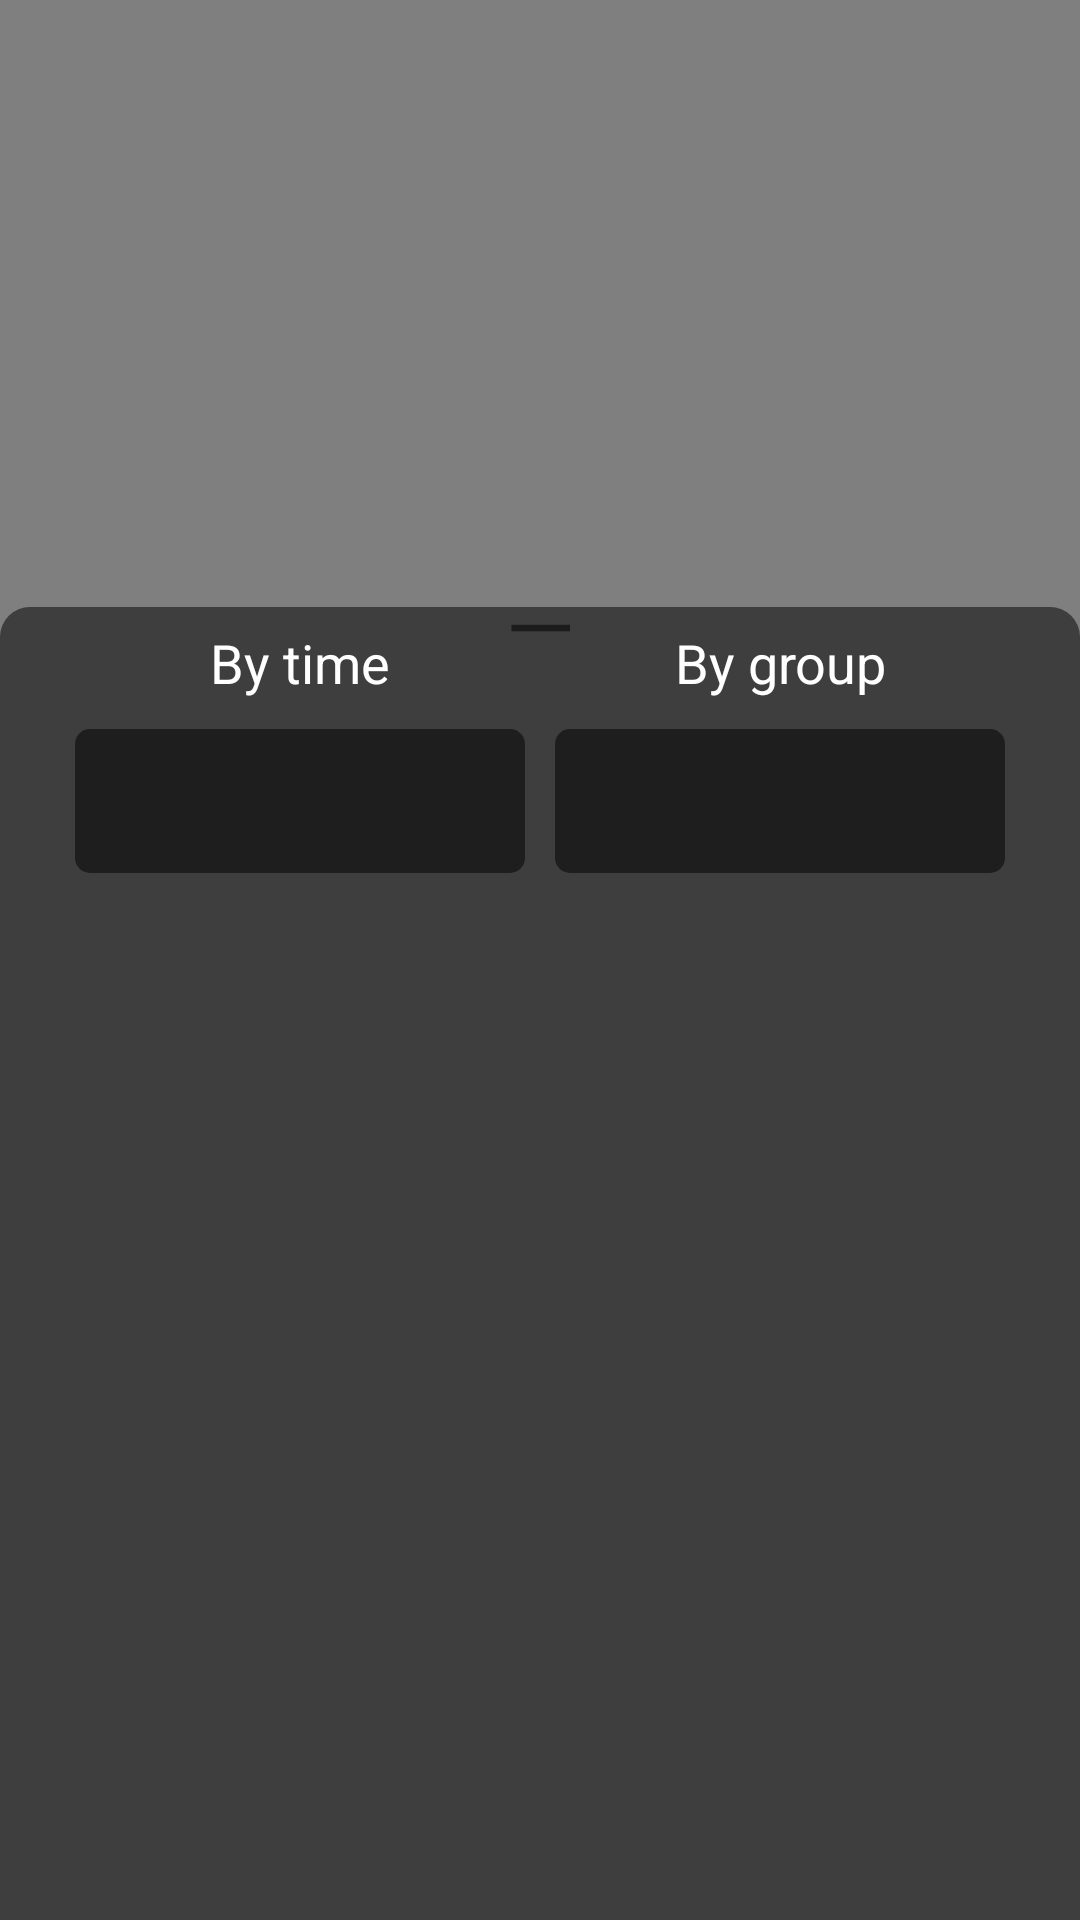

Write the Android layout XML for this screen, with the resource values it uses.
<!-- AndroidManifest.xml: application theme Theme.HistoricalPetersburg -->
<!-- res/layout/fragment_map.xml -->
<?xml version="1.0" encoding="utf-8"?>
<androidx.coordinatorlayout.widget.CoordinatorLayout xmlns:android="http://schemas.android.com/apk/res/android"
    xmlns:app="http://schemas.android.com/apk/res-auto"
    xmlns:tools="http://schemas.android.com/tools"
    android:id="@+id/fragment_map"
    android:layout_width="match_parent"
    android:layout_height="match_parent"
    tools:context=".ui.map.MapFragment">

    <com.yandex.mapkit.mapview.MapView
        android:id="@+id/mapview"
        android:layout_width="match_parent"
        android:layout_height="match_parent" />

    <LinearLayout
        android:id="@+id/map_tools_window"
        android:layout_width="wrap_content"
        android:layout_height="wrap_content"
        android:orientation="vertical"
        android:layout_marginTop="250dp"
        android:layout_marginEnd="10dp"
        android:layout_gravity="end">

        <ImageButton
            android:id="@+id/zoom_in_button"
            android:layout_width="60dp"
            android:layout_height="60dp"
            android:foreground="@drawable/button_add"
            android:background="@drawable/background_on_primary_round_all_30_inset_10" />

        <ImageButton
            android:id="@+id/zoom_out_button"
            android:layout_width="60dp"
            android:layout_height="60dp"
            android:foreground="@drawable/button_indeterminate"
            android:background="@drawable/background_on_primary_round_all_30_inset_10" />

        <ImageButton
            android:id="@+id/zoom_location_button"
            android:layout_width="60dp"
            android:layout_height="60dp"
            android:layout_marginTop="30dp"
            android:foreground="@drawable/button_nav"
            android:background="@drawable/background_on_primary_round_all_30_inset_10" />

    </LinearLayout>

    <LinearLayout
        android:id="@+id/downContent"
        android:layout_width="match_parent"
        android:layout_height="wrap_content"
        android:layout_gravity="bottom"
        android:orientation="vertical">

        <HorizontalScrollView
            android:layout_width="wrap_content"
            android:layout_height="wrap_content"
            android:layout_marginBottom="5dp"
            android:scrollbars="none">

            <LinearLayout
                android:layout_width="wrap_content"
                android:layout_height="wrap_content">

                <com.google.android.material.tabs.TabLayout
                    android:id="@+id/type_selection"
                    android:layout_width="wrap_content"
                    android:layout_height="wrap_content"
                    android:background="@drawable/background_primary_round_all_10"
                    android:layout_marginHorizontal="5dp"
                    app:tabMode="fixed"
                    app:tabGravity="start"
                    app:tabIndicatorGravity="stretch"
                    app:tabTextColor="?colorOnPrimary"
                    app:tabSelectedTextColor="?colorOnPrimary"
                    app:tabIndicatorAnimationMode="elastic"
                    app:tabIndicatorAnimationDuration="@integer/material_motion_duration_long_1"
                    app:tabIndicatorColor="?colorPrimaryVariant"
                    app:tabIndicator="@drawable/background_primary_variant_round_all_5_inset_5">

                    <com.google.android.material.tabs.TabItem
                        android:layout_width="wrap_content"
                        android:layout_height="wrap_content"
                        android:text="@string/all_routes_places" />

                    <com.google.android.material.tabs.TabItem
                        android:layout_width="wrap_content"
                        android:layout_height="wrap_content"
                        android:text="@string/routes" />

                    <com.google.android.material.tabs.TabItem
                        android:layout_width="wrap_content"
                        android:layout_height="wrap_content"
                        android:text="@string/places" />

                </com.google.android.material.tabs.TabLayout>

                <CheckBox
                    android:id="@+id/not_completed_check"
                    android:layout_width="wrap_content"
                    android:layout_height="wrap_content"
                    android:layout_marginHorizontal="5dp"
                    android:theme="@style/DarkCheckBox"
                    android:background="@drawable/background_primary_round_all_10"
                    android:paddingStart="0dp"
                    android:paddingEnd="10dp"
                    android:textSize="16sp"
                    android:textColor="?colorOnPrimary"
                    android:text="@string/not_competed_objects"/>

            </LinearLayout>


        </HorizontalScrollView>

    </LinearLayout>

    <include
        android:id="@+id/bottom_sheet_main"
        layout="@layout/bottom_sheet_groups_list"
        />

</androidx.coordinatorlayout.widget.CoordinatorLayout>
<!-- res/layout/bottom_sheet_groups_list.xml (included above) -->
<?xml version="1.0" encoding="utf-8"?>
<LinearLayout
    xmlns:android="http://schemas.android.com/apk/res/android"
    xmlns:app="http://schemas.android.com/apk/res-auto"
    xmlns:tools="http://schemas.android.com/tools"

    android:id="@+id/route_group_bottom_sheet"
    android:layout_width="match_parent"
    android:layout_height="wrap_content"
    android:background="@drawable/background_primary_round_up_10"
    android:orientation="vertical"
    android:paddingHorizontal="5dp"
    app:layout_behavior="com.google.android.material.bottomsheet.BottomSheetBehavior"
    >

    <TextView
        android:layout_width="match_parent"
        android:layout_height="26dp"
        android:gravity="bottom|center_horizontal"
        android:text="—"
        android:textAlignment="center"
        android:textSize="30sp" />

    <LinearLayout
        android:layout_width="match_parent"
        android:layout_height="wrap_content"
        android:layout_marginTop="-20dp"
        android:gravity="center"
        android:orientation="horizontal">

        <LinearLayout
            android:layout_width="wrap_content"
            android:layout_height="wrap_content"
            android:layout_marginHorizontal="5dp"
            android:orientation="vertical">

            <TextView
                android:layout_width="match_parent"
                android:layout_height="wrap_content"
                android:gravity="bottom|center_horizontal"
                android:layout_marginBottom="10dp"
                android:text="By time"
                android:textAlignment="center"
                android:textColor="?colorOnPrimary"
                android:textSize="18sp" />

            <Spinner
                android:id="@+id/group_list_spinner_1"
                android:layout_width="150dp"
                android:layout_height="wrap_content"
                android:background="@drawable/background_primary_variant_round_all_5"
                android:minHeight="48dp"
                android:spinnerMode="dialog"
                android:theme="@style/SpinnerDarkTheme"/>

        </LinearLayout>

        <LinearLayout
            android:layout_width="wrap_content"
            android:layout_height="wrap_content"
            android:layout_marginHorizontal="5dp"
            android:orientation="vertical">

            <TextView
                android:layout_width="match_parent"
                android:layout_height="wrap_content"
                android:gravity="bottom|center_horizontal"
                android:layout_marginBottom="10dp"
                android:text="By group"
                android:textAlignment="center"
                android:textColor="?colorOnPrimary"
                android:textSize="18sp" />

            <Spinner
                android:id="@+id/group_list_spinner_2"
                android:layout_width="150dp"
                android:layout_height="wrap_content"
                android:background="@drawable/background_primary_variant_round_all_5"
                android:minHeight="48dp"
                android:spinnerMode="dropdown" />

        </LinearLayout>

    </LinearLayout>

    <ScrollView
        android:layout_width="match_parent"
        android:layout_height="500dp"
        android:layout_marginTop="20dp"
        android:scrollbars="none">

        <androidx.recyclerview.widget.RecyclerView
            android:id="@+id/recycle_route_list"
            android:layout_width="match_parent"
            android:layout_height="wrap_content"
            app:layoutManager="androidx.recyclerview.widget.LinearLayoutManager"
            tools:listitem="@layout/item_list_route" />

    </ScrollView>

</LinearLayout>
<!-- res/layout/item_list_route.xml (included above) -->
<?xml version="1.0" encoding="utf-8"?>
<LinearLayout xmlns:android="http://schemas.android.com/apk/res/android"
    xmlns:tools="http://schemas.android.com/tools"
    android:layout_width="match_parent"
    android:layout_height="wrap_content"
    xmlns:app="http://schemas.android.com/apk/res-auto"
    android:background="@drawable/background_primary_variant_round_all_5_inset_5"
    android:orientation="vertical">






    <LinearLayout
        android:layout_width="match_parent"
        android:layout_height="wrap_content"
        android:orientation="horizontal"
        android:layout_marginVertical="10dp"
        android:paddingHorizontal="15dp">

        <ImageView
            android:layout_width="wrap_content"
            android:layout_height="wrap_content"
            android:src="@drawable/icon_route"
            android:layout_gravity="center_vertical"/>

        <TextView
            android:id="@+id/route_name_item"
            android:layout_width="wrap_content"
            android:layout_height="wrap_content"
            android:layout_marginStart="15dp"
            android:layout_gravity="center_vertical"
            android:textColor="?colorOnPrimary"
            android:textSize="20sp"
            android:text="Example"
            app:layout_constraintTop_toTopOf="parent"/>

    </LinearLayout>

</LinearLayout>
<!-- resources referenced by this layout -->
<resources>
  <!-- drawable background_primary_round_all_10 (drawable) -->
  <?xml version="1.0" encoding="utf-8"?>
  <shape xmlns:android="http://schemas.android.com/apk/res/android">
      <solid android:color="?colorPrimary"/>
  
      <corners android:radius="10dp"/>
  </shape>
  <!-- drawable background_primary_round_up_10 (drawable) -->
  <?xml version="1.0" encoding="utf-8"?>
  <shape xmlns:android="http://schemas.android.com/apk/res/android">
      <solid android:color="?attr/colorPrimary"/>
  
      <corners
          android:topLeftRadius="10dp"
          android:topRightRadius="10dp" />
  
  </shape>
  <!-- drawable background_primary_variant_round_all_5 (drawable) -->
  <?xml version="1.0" encoding="utf-8"?>
  <shape xmlns:android="http://schemas.android.com/apk/res/android">
      <solid android:color="?colorPrimaryVariant"/>
  
      <corners
          android:radius="5dp" />
  </shape>
  <!-- drawable background_primary_variant_round_all_5_inset_5 (drawable) -->
  <?xml version="1.0" encoding="utf-8"?>
  <inset
      xmlns:android="http://schemas.android.com/apk/res/android"
      android:inset="5dp">
      <shape>
          <solid android:color="?colorPrimaryVariant"/>
  
          <corners
              android:radius="5dp" />
      </shape>
  </inset>
  <!-- drawable button_add (drawable) -->
  <vector android:height="24dp" android:tint="?colorPrimary"
      android:viewportHeight="24" android:viewportWidth="24"
      android:width="24dp" xmlns:android="http://schemas.android.com/apk/res/android">
      <path android:fillColor="@android:color/white" android:pathData="M19,3L5,3c-1.11,0 -2,0.9 -2,2v14c0,1.1 0.89,2 2,2h14c1.1,0 2,-0.9 2,-2L21,5c0,-1.1 -0.9,-2 -2,-2zM17,13h-4v4h-2v-4L7,13v-2h4L11,7h2v4h4v2z"/>
  </vector>
  <!-- drawable button_indeterminate (drawable) -->
  <vector android:height="24dp" android:tint="?colorPrimary"
      android:viewportHeight="24" android:viewportWidth="24"
      android:width="24dp" xmlns:android="http://schemas.android.com/apk/res/android">
      <path android:fillColor="@android:color/white" android:pathData="M19,3H5C3.9,3 3,3.9 3,5v14c0,1.1 0.9,2 2,2h14c1.1,0 2,-0.9 2,-2V5C21,3.9 20.1,3 19,3zM17,13H7v-2h10V13z"/>
  </vector>
  <string name="all_routes_places">All</string>
  <string name="not_competed_objects">Only not completed</string>
  <string name="places">Places</string>
  <string name="routes">Routes</string>
  <style name="DarkCheckBox" parent="Widget.AppCompat.CompoundButton.CheckBox">
          <item name="colorAccent">#8A0000</item>
          <item name="android:textColorSecondary">@color/white</item>
      </style>
  <style name="SpinnerDarkTheme">
          <item name="android:background">?colorPrimaryVariant</item>
          <item name="android:textSize">16sp</item>
          <item name="android:textColor">?colorOnPrimary</item>
      </style>
  <color name="white">#FFFFFFFF</color>
  <color name="gray">#3E3E3E</color>
  <color name="dark_gray">#1E1E1E</color>
  <color name="teal_200">#FF03DAC5</color>
  <color name="teal_700">#FF018786</color>
  <color name="black">#FF000000</color>
  <style name="SettingsTheme" parent="@style/PreferenceThemeOverlay">
          <item name="preferenceCategoryTitleTextAppearance">@style/PreferenceCategoryTitleTextAppearance</item>
          <item name="android:textColor">?colorOnPrimary</item>
          <item name="android:textAppearance">?colorOnPrimary</item>
      </style>
  <style name="PreferenceCategoryTitleTextAppearance" parent="PreferenceCategoryTitleTextStyle">
          <item name="android:textSize">20sp</item>
          <item name="android:textColor">?colorOnPrimary</item>
          <item name="android:textStyle">bold</item>
      </style>
</resources>
